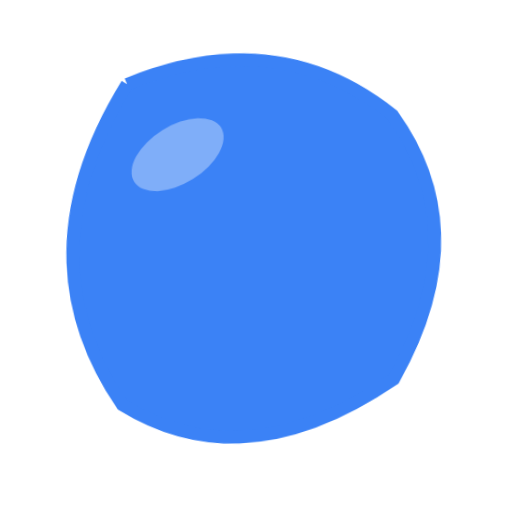
t = 0.00 s
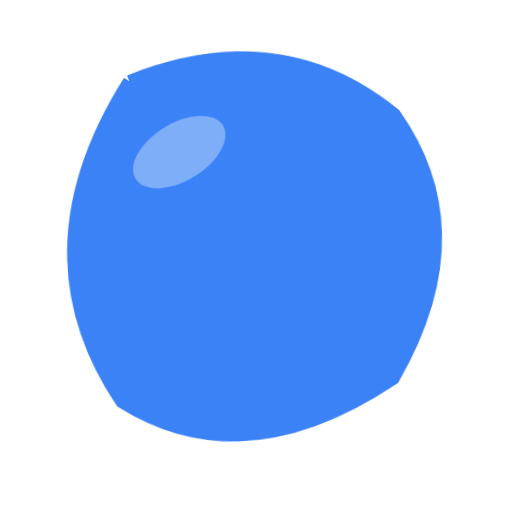
t = 0.40 s
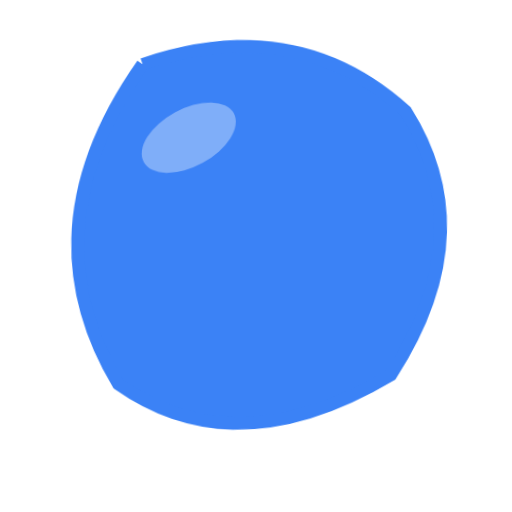
t = 1.20 s
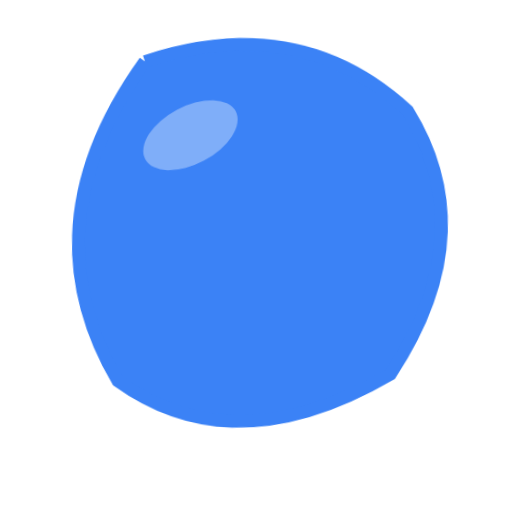
t = 1.60 s
t = 2.00 s: frame unchanged from t = 1.20 s, image omitted
t = 2.80 s: frame unchanged from t = 0.40 s, image omitted

The animated SVG that drew these frames (rendered in a browser with its animation timeline set to each time). Animation: 1 CSS @keyframes rule; one cycle of 3.20 s, repeats indefinitely.

<svg xmlns="http://www.w3.org/2000/svg" viewBox="0 0 320 320" role="img"><title>blue</title><style>@media(prefers-reduced-motion:no-preference){.art{transform-origin:160px 210px;animation:float 3.2s ease-in-out infinite}@keyframes float{0%,100%{transform:translateY(0) rotate(-2deg)}50%{transform:translateY(-9px) rotate(2deg)}}}</style><g class="art"><path d="M85 50Q180 15 250 75Q300 150 245 240Q150 300 75 250Q15 155 85 50" fill="#3B82F6" stroke="#3B82F6" stroke-width="8"/><ellipse cx="115" cy="95" rx="32" ry="18" fill="white" opacity=".35" transform="rotate(-30 115 95)"/></g></svg>
